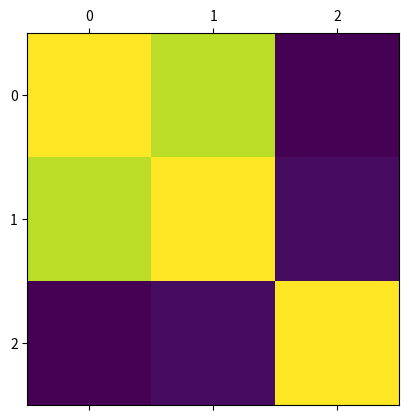

Write Python code to recreate this figure.
import pandas as pd
import numpy as np
import matplotlib.pyplot as plt

# %% generate sample data
# x and z are randomly generated
# y is loosely two times of x

x = np.random.rand(50, )
y = x * 2 + np.random.normal(0, 0.3, 50)
z = np.random.rand(50, )
df = pd.DataFrame({
    'x': x,
    'y': y,
    'z': z
})

# %% compute the correlation matrix
corr_mat = df.corr()

# %% plot the heatmap
plt.matshow(corr_mat)
plt.show()
